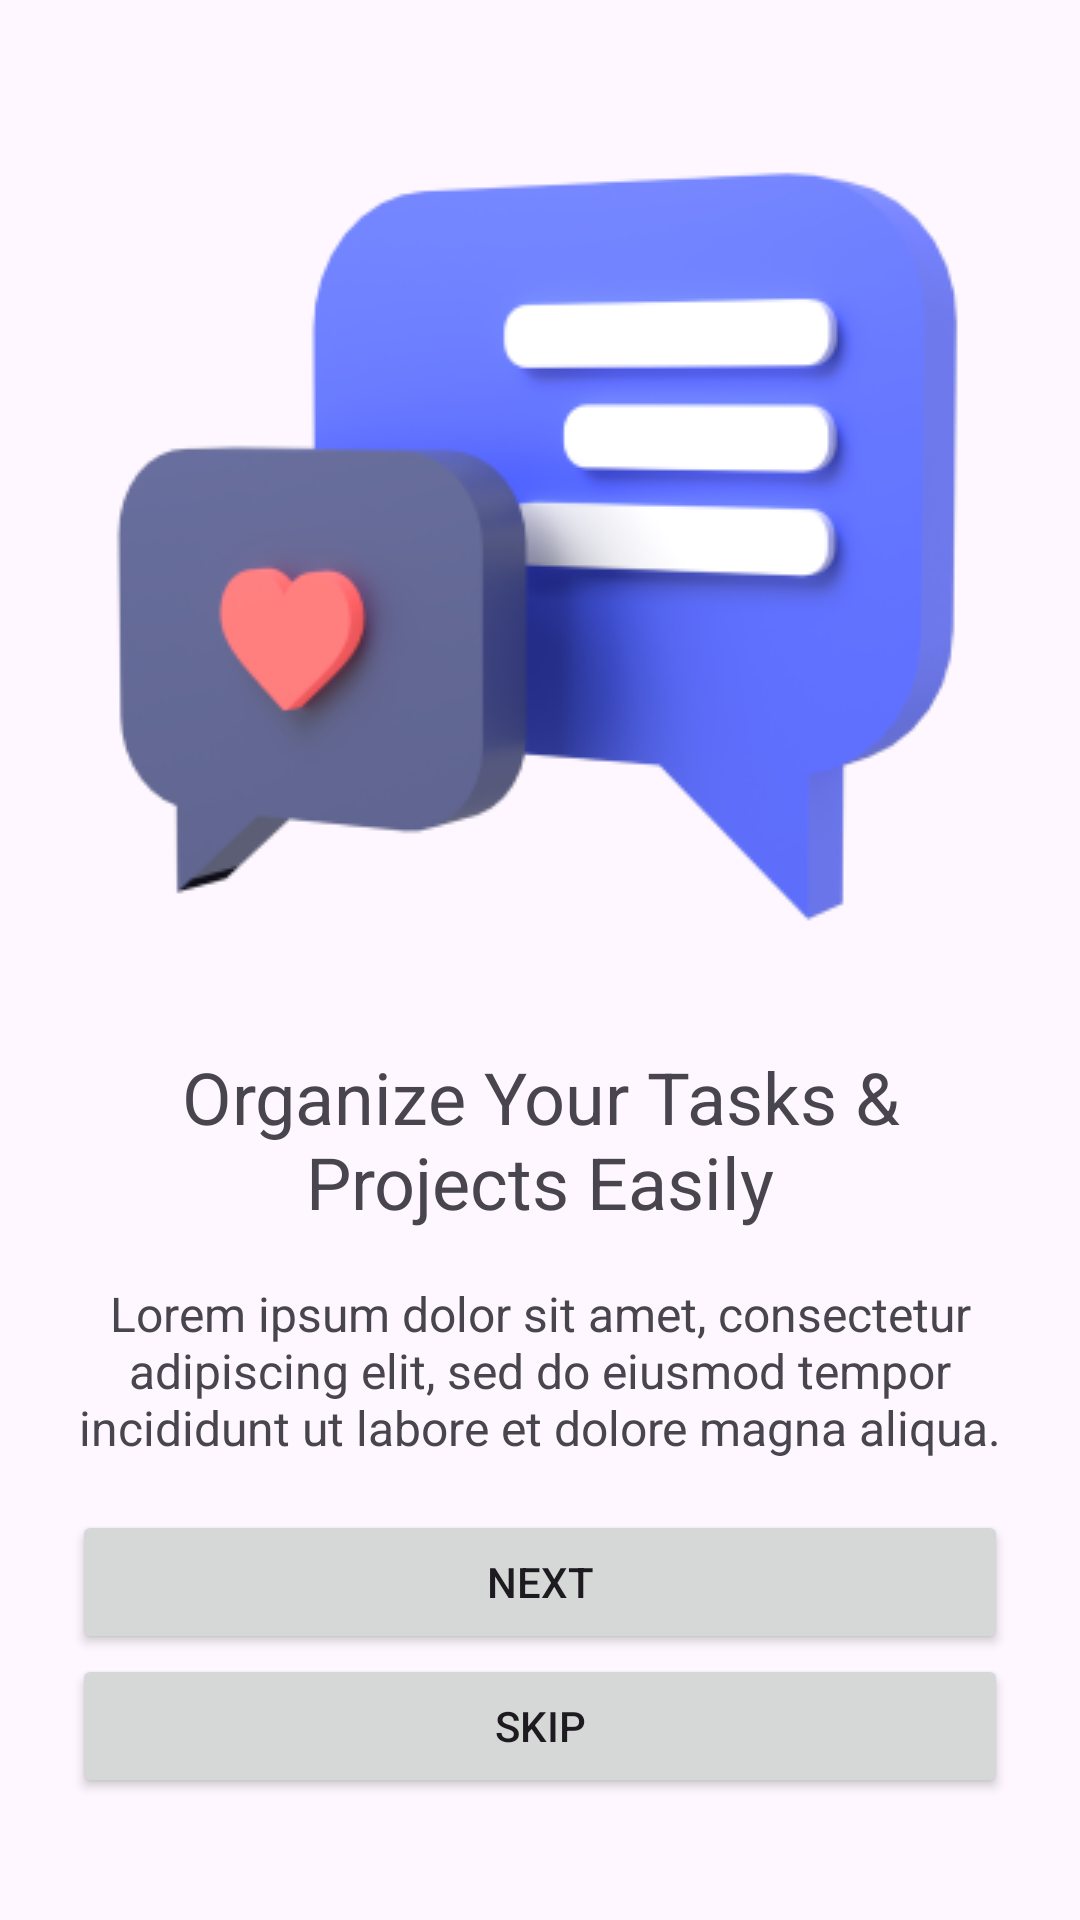

Here is an Android app screen rendered from its layout file. Give the layout XML and the strings, colors and styles it references.
<!-- AndroidManifest.xml: application theme Theme.TaskaApp -->
<!-- res/layout/activity_test.xml -->
<?xml version="1.0" encoding="utf-8"?>
<androidx.constraintlayout.widget.ConstraintLayout xmlns:android="http://schemas.android.com/apk/res/android"
    xmlns:app="http://schemas.android.com/apk/res-auto"
    xmlns:tools="http://schemas.android.com/tools"
    android:layout_width="match_parent"
    android:layout_height="match_parent"
    android:padding="24dp"
    tools:context=".test">

    
    <ImageView
        android:id="@+id/sliderImage"
        android:layout_width="wrap_content"
        android:layout_height="wrap_content"
        android:scaleType="centerCrop"
        app:layout_constraintBottom_toTopOf="@+id/titleTextView"
        app:layout_constraintEnd_toEndOf="parent"
        app:layout_constraintStart_toStartOf="parent"
        android:src="@drawable/chat_icon"
        app:layout_constraintTop_toTopOf="parent"
        android:contentDescription="@string/splash_calander" />

    
    <TextView
        android:id="@+id/titleTextView"
        android:layout_width="wrap_content"
        android:layout_height="wrap_content"
        android:textSize="24sp"
        android:textAlignment="center"
        android:text="@string/splash_calander"
        app:layout_constraintBottom_toTopOf="@+id/textTextView"
        app:layout_constraintEnd_toEndOf="parent"
        app:layout_constraintStart_toStartOf="parent"
        app:layout_constraintTop_toBottomOf="@+id/sliderImage" />

    
    <TextView
        android:id="@+id/textTextView"
        android:layout_width="wrap_content"
        android:layout_height="wrap_content"
        android:textSize="16sp"
        android:textAlignment="center"
        android:text="@string/splash_dummy_text"
        app:layout_constraintBottom_toTopOf="@+id/buttonsLayout"
        app:layout_constraintEnd_toEndOf="parent"
        app:layout_constraintStart_toStartOf="parent"
        app:layout_constraintTop_toBottomOf="@+id/titleTextView" />

    
    <LinearLayout
        android:id="@+id/buttonsLayout"
        android:layout_width="0dp"
        android:layout_height="wrap_content"
        android:orientation="vertical"
        app:layout_constraintBottom_toBottomOf="parent"
        app:layout_constraintEnd_toEndOf="parent"
        app:layout_constraintStart_toStartOf="parent"
        app:layout_constraintTop_toBottomOf="@+id/textTextView">

        <Button
            android:id="@+id/nextButton"
            android:layout_width="match_parent"
            android:layout_height="wrap_content"
            android:text="Next" />

        <Button
            android:id="@+id/skipButton"
            android:layout_height="wrap_content"
            android:layout_width="match_parent"
            android:text="Skip" />
    </LinearLayout>
</androidx.constraintlayout.widget.ConstraintLayout>
<!-- resources referenced by this layout -->
<resources>
  <!-- drawable chat_icon: png bitmap (drawable, 37681 bytes) -->
  <string name="splash_calander">Organize Your Tasks &amp; Projects Easily</string>
  <string name="splash_dummy_text">Lorem ipsum dolor sit amet, consectetur adipiscing elit, sed do eiusmod tempor incididunt ut labore et dolore magna aliqua.</string>
  <style name="Theme.TaskaApp" parent="Base.Theme.TaskaApp" />
  <style name="Base.Theme.TaskaApp" parent="Theme.Material3.DayNight.NoActionBar">
          
          
      </style>
</resources>
